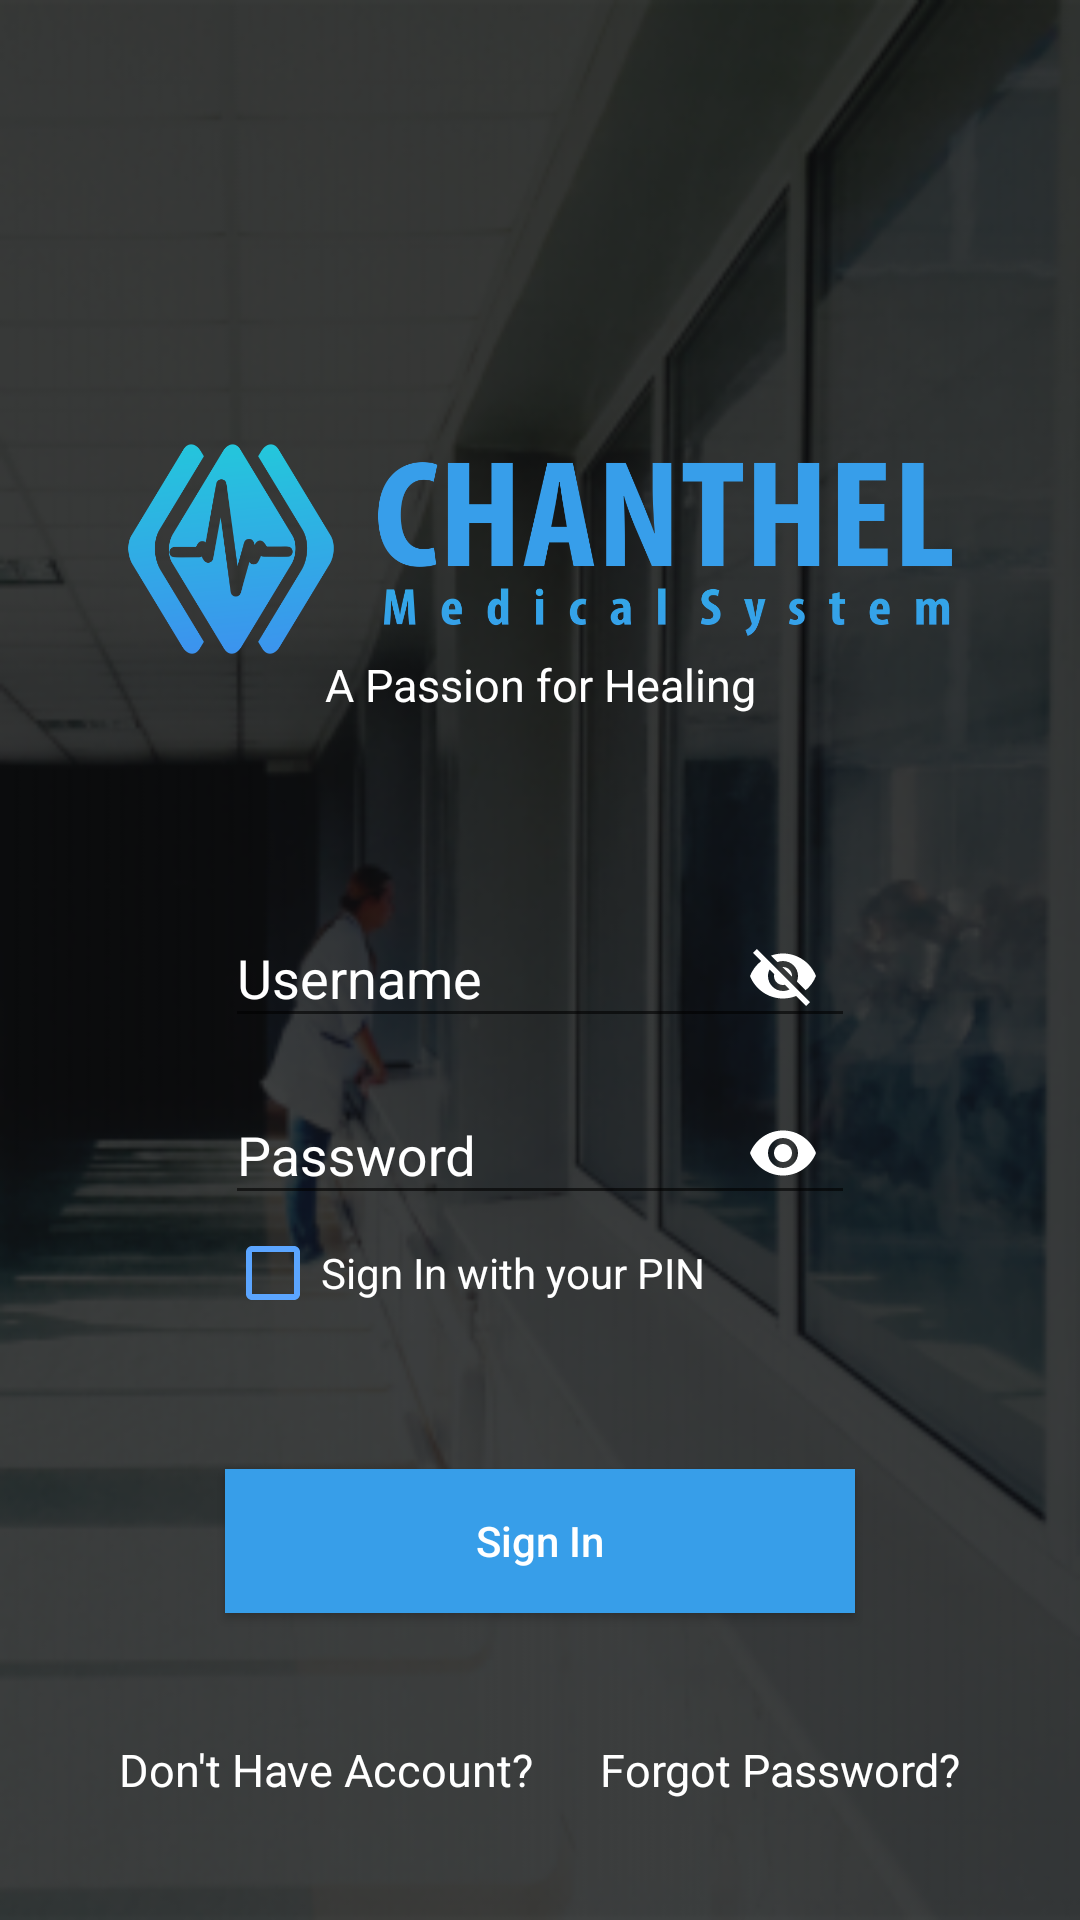

This screen was rendered from an Android layout file. Write that file and the resources it references.
<!-- AndroidManifest.xml: application theme AppTheme.HiddenBar -->
<!-- res/layout/activity_login.xml -->
<?xml version="1.0" encoding="utf-8"?>
<RelativeLayout xmlns:android="http://schemas.android.com/apk/res/android"
    android:layout_width="match_parent"
    android:layout_height="match_parent"
    xmlns:tools="http://schemas.android.com/tools"
    xmlns:app="http://schemas.android.com/apk/res-auto"
    tools:context="com.example.user.login.LoginActivity"
    android:background="@drawable/bg_big">

    <LinearLayout
        android:id="@+id/linearLayout"
        android:layout_width="match_parent"
        android:layout_height="wrap_content"
        android:orientation="vertical"
        android:padding="16dp"
        android:weightSum="1"
        android:layout_marginTop="80dp"
        android:layout_alignParentTop="true"
        android:layout_alignParentLeft="true"
        android:layout_alignParentStart="true">

        <ImageView
            android:id="@+id/imageView_logo"
            android:layout_width="300dp"
            android:layout_height="70dp"
            android:layout_below="@+id/linearLayout"
            android:layout_centerHorizontal="true"
            android:layout_gravity="center"
            android:layout_marginTop="52dp"
            android:src="@drawable/logo_big" />

        <TextView
            android:id="@+id/textView"
            android:layout_width="match_parent"
            android:layout_height="wrap_content"
            android:layout_alignBottom="@+id/linearLayout"
            android:layout_alignParentEnd="true"
            android:layout_alignParentRight="true"
            android:layout_below="@+id/linearLayout"
            android:textSize="15dp"
            android:gravity="center"
            android:text="A Passion for Healing"
            android:textColor="@android:color/white" />

    </LinearLayout>

    <LinearLayout
        android:layout_width="wrap_content"
        android:layout_height="wrap_content"
        android:layout_centerVertical="true"
        android:layout_centerHorizontal="true"
        android:id="@+id/linearLayout5">

        <android.support.design.widget.TextInputLayout
            android:id="@+id/input_layout_username"
            android:layout_width="match_parent"
            android:layout_height="wrap_content"
            app:passwordToggleEnabled="true"
            android:textColorHint="@android:color/white"
            app:passwordToggleTint="@android:color/white">

        <EditText
            android:id="@+id/et_username"
            android:layout_width="wrap_content"
            android:layout_height="wrap_content"
            android:layout_marginTop="86dp"
            android:ems="10"
            android:hint="Username"
            android:textColor="#fff"
            android:inputType="textEmailAddress"
            android:textColorHint="@android:color/white" />

        </android.support.design.widget.TextInputLayout>
    </LinearLayout>

    <LinearLayout
        android:layout_width="wrap_content"
        android:layout_height="wrap_content"
        android:layout_below="@+id/linearLayout5"
        android:layout_alignLeft="@+id/linearLayout5"
        android:layout_alignStart="@+id/linearLayout5"
        android:id="@+id/linearLayout6">

        <android.support.design.widget.TextInputLayout
            android:id="@+id/input_layout_password"
            android:layout_width="match_parent"
            android:layout_height="wrap_content"
            app:passwordToggleEnabled="true"
            android:textColorHint="@android:color/white"
            app:passwordToggleTint="@android:color/white">

            <EditText
                android:id="@+id/et_password"
                android:layout_width="wrap_content"
                android:layout_height="wrap_content"
                android:layout_alignLeft="@+id/et_username"
                android:layout_alignStart="@+id/et_username"
                android:layout_below="@+id/et_username"
                android:ems="10"
                android:hint="Password"
                android:inputType="textPassword"
                android:textColor="#fff" />

        </android.support.design.widget.TextInputLayout>
    </LinearLayout>

    <LinearLayout
        android:layout_width="wrap_content"
        android:layout_height="wrap_content"
        android:id="@+id/linearLayout8"
        android:layout_below="@+id/linearLayout2"
        android:layout_alignLeft="@+id/linearLayout2"
        android:layout_alignStart="@+id/linearLayout2">

        <android.support.design.widget.TextInputLayout
            android:layout_width="match_parent"
            android:layout_height="wrap_content"
            app:passwordToggleEnabled="true"
            android:textColorHint="@android:color/white"
            app:passwordToggleTint="@android:color/white">

        </android.support.design.widget.TextInputLayout>
    </LinearLayout>

    <LinearLayout
        android:layout_width="wrap_content"
        android:layout_height="wrap_content"
        android:id="@+id/linearLayout2"
        android:layout_marginBottom="40dp"
        android:layout_alignParentBottom="true"
        android:layout_centerHorizontal="true">
        <TextView
            android:id="@+id/register"
            android:layout_width="wrap_content"
            android:layout_height="wrap_content"
            android:layout_below="@+id/b_login"
            android:layout_centerHorizontal="true"
            android:layout_marginTop="29dp"
            android:text="Don't Have Account?"
            android:textColor="@android:color/white"
            android:textSize="15sp" />

        <TextView
            android:layout_width="wrap_content"
            android:layout_height="wrap_content"
            android:layout_below="@+id/b_login"
            android:layout_centerHorizontal="true"
            android:layout_marginTop="29dp"
            android:text="      "
            android:textColor="@android:color/white"
            android:textSize="15sp" />
        <TextView
            android:id="@+id/forgot_pass"
            android:layout_width="wrap_content"
            android:layout_height="wrap_content"
            android:layout_below="@+id/b_login"
            android:layout_centerHorizontal="true"
            android:layout_marginTop="29dp"
            android:text="Forgot Password?"
            android:textColor="@android:color/white"
            android:textSize="15sp" />
    </LinearLayout>

    <CheckBox
        android:id="@+id/check_login_with_pin"
        android:layout_width="wrap_content"
        android:layout_height="wrap_content"
        android:text="Sign In with your PIN"
        android:checked="false"
        android:textColor="#fff"
        android:buttonTint="@color/check"
        android:layout_below="@+id/linearLayout6"
        android:layout_alignLeft="@+id/linearLayout6"
        android:layout_alignStart="@+id/linearLayout6" />
        android:layout_alignStart="@+id/linearLayout6" />

    <Button
        android:id="@+id/b_login"
        android:layout_width="match_parent"
        android:layout_height="wrap_content"
        android:background="#379ee9"
        android:text="Sign In"
        android:textAllCaps="false"
        android:textColor="@android:color/white"
        android:layout_marginBottom="13dp"
        android:layout_above="@+id/linearLayout2"
        android:layout_alignLeft="@+id/check_login_with_pin"
        android:layout_alignStart="@+id/check_login_with_pin"
        android:layout_alignRight="@+id/linearLayout6"
        android:layout_alignEnd="@+id/linearLayout6" />
</RelativeLayout>
<!-- resources referenced by this layout -->
<resources>
  <color name="check">#5ba5ff</color>
  <!-- drawable bg_big: png bitmap (drawable, 103368 bytes) -->
  <!-- drawable logo_big: png bitmap (drawable, 79159 bytes) -->
  <style name="AppTheme.HiddenBar">
          <item name="windowActionBar">false</item>
          <item name="windowNoTitle">true</item>
      </style>
</resources>
